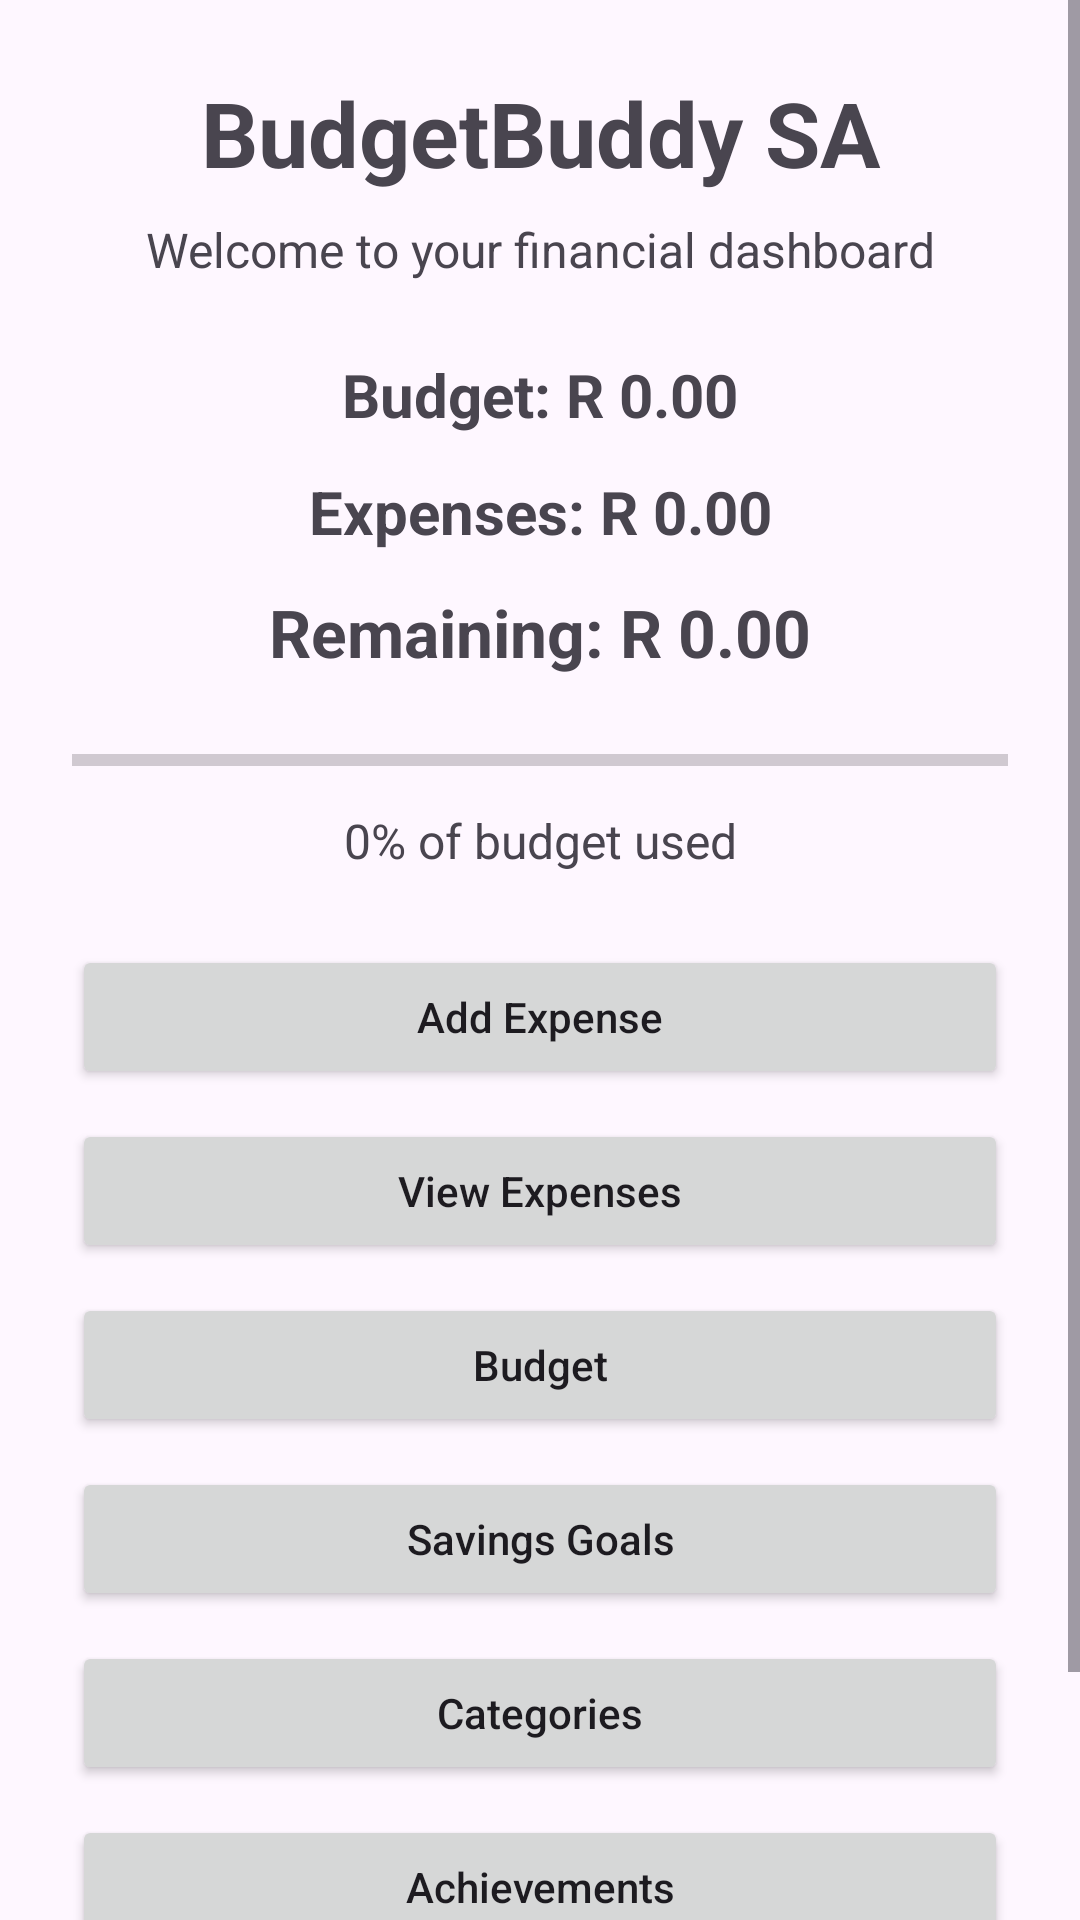

The Android layout XML behind this screen, and the referenced resources:
<!-- AndroidManifest.xml: application theme Theme.BudgetBuddySA -->
<!-- res/layout/activity_dashboard.xml -->
<?xml version="1.0" encoding="utf-8"?>
<ScrollView
    xmlns:android="http://schemas.android.com/apk/res/android"
    android:layout_width="match_parent"
    android:layout_height="match_parent">

    <LinearLayout
        android:layout_width="match_parent"
        android:layout_height="wrap_content"
        android:orientation="vertical"
        android:padding="24dp">

        <TextView
            android:id="@+id/dashboardTitle"
            android:layout_width="match_parent"
            android:layout_height="wrap_content"
            android:text="BudgetBuddy SA"
            android:textSize="30sp"
            android:textStyle="bold"
            android:gravity="center"
            android:layout_marginBottom="8dp" />

        <TextView
            android:id="@+id/dashboardWelcomeText"
            android:layout_width="match_parent"
            android:layout_height="wrap_content"
            android:text="Welcome to your financial dashboard"
            android:textSize="16sp"
            android:gravity="center"
            android:layout_marginBottom="24dp" />

        <TextView
            android:id="@+id/budgetText"
            android:layout_width="match_parent"
            android:layout_height="wrap_content"
            android:text="Budget: R 0.00"
            android:textSize="20sp"
            android:textStyle="bold"
            android:gravity="center"
            android:layout_marginBottom="12dp" />

        <TextView
            android:id="@+id/expensesText"
            android:layout_width="match_parent"
            android:layout_height="wrap_content"
            android:text="Expenses: R 0.00"
            android:textSize="20sp"
            android:textStyle="bold"
            android:gravity="center"
            android:layout_marginBottom="12dp" />

        <TextView
            android:id="@+id/balanceText"
            android:layout_width="match_parent"
            android:layout_height="wrap_content"
            android:text="Remaining: R 0.00"
            android:textSize="22sp"
            android:textStyle="bold"
            android:gravity="center"
            android:layout_marginBottom="20dp" />

        <ProgressBar
            android:id="@+id/budgetProgress"
            style="?android:attr/progressBarStyleHorizontal"
            android:layout_width="match_parent"
            android:layout_height="wrap_content"
            android:max="100"
            android:progress="0"
            android:layout_marginBottom="8dp" />

        <TextView
            android:id="@+id/budgetProgressText"
            android:layout_width="match_parent"
            android:layout_height="wrap_content"
            android:text="0% of budget used"
            android:textSize="16sp"
            android:gravity="center"
            android:layout_marginBottom="24dp" />

        <Button
            android:id="@+id/addExpenseBtn"
            android:layout_width="match_parent"
            android:layout_height="wrap_content"
            android:text="Add Expense"
            android:textAllCaps="false"
            android:layout_marginBottom="10dp" />

        <Button
            android:id="@+id/viewExpensesBtn"
            android:layout_width="match_parent"
            android:layout_height="wrap_content"
            android:text="View Expenses"
            android:textAllCaps="false"
            android:layout_marginBottom="10dp" />

        <Button
            android:id="@+id/budgetBtn"
            android:layout_width="match_parent"
            android:layout_height="wrap_content"
            android:text="Budget"
            android:textAllCaps="false"
            android:layout_marginBottom="10dp" />

        <Button
            android:id="@+id/savingsBtn"
            android:layout_width="match_parent"
            android:layout_height="wrap_content"
            android:text="Savings Goals"
            android:textAllCaps="false"
            android:layout_marginBottom="10dp" />

        <Button
            android:id="@+id/categoriesBtn"
            android:layout_width="match_parent"
            android:layout_height="wrap_content"
            android:text="Categories"
            android:textAllCaps="false"
            android:layout_marginBottom="10dp" />

        <Button
            android:id="@+id/achievementsBtn"
            android:layout_width="match_parent"
            android:layout_height="wrap_content"
            android:text="Achievements"
            android:textAllCaps="false"
            android:layout_marginBottom="10dp" />

        <Button
            android:id="@+id/settingsBtn"
            android:layout_width="match_parent"
            android:layout_height="wrap_content"
            android:text="Settings"
            android:textAllCaps="false" />

    </LinearLayout>

</ScrollView>
<!-- resources referenced by this layout -->
<resources>
  <style name="Theme.BudgetBuddySA" parent="Base.Theme.BudgetBuddySA" />
  <style name="Base.Theme.BudgetBuddySA" parent="Theme.Material3.DayNight.NoActionBar">
          
          
      </style>
</resources>
